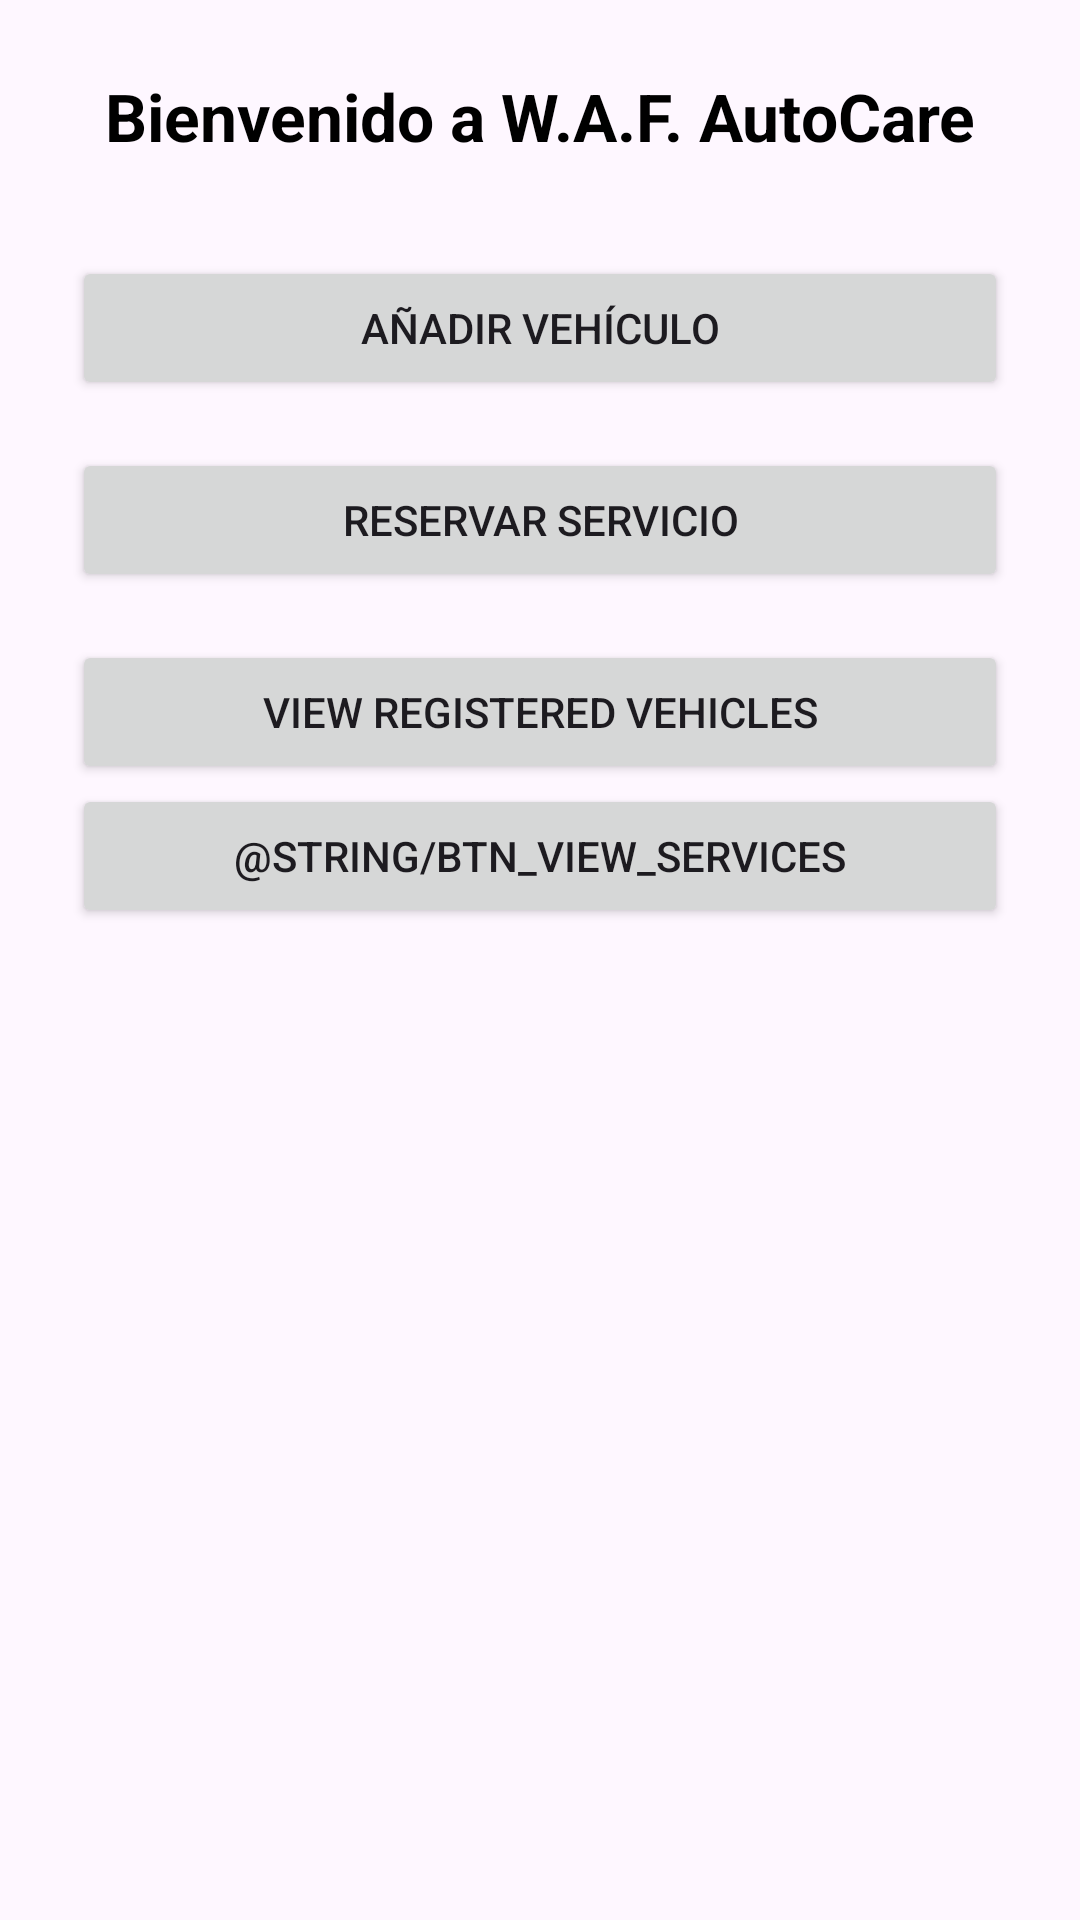

This screen was rendered from an Android layout file. Write that file and the resources it references.
<!-- AndroidManifest.xml: application theme Theme.WAFapp -->
<!-- res/layout/activity_main.xml -->
<?xml version="1.0" encoding="utf-8"?>
<androidx.constraintlayout.widget.ConstraintLayout xmlns:android="http://schemas.android.com/apk/res/android"
    xmlns:app="http://schemas.android.com/apk/res-auto"
    xmlns:tools="http://schemas.android.com/tools"
    android:id="@+id/main"
    android:layout_width="match_parent"
    android:layout_height="match_parent"
    android:padding="24dp"
    tools:context=".MainActivity">

    
    <TextView
        android:id="@+id/tvTitleHome"
        android:layout_width="wrap_content"
        android:layout_height="wrap_content"
        android:text="@string/title_home"
        android:textSize="22sp"
        android:textStyle="bold"
        android:textColor="@android:color/black"
        app:layout_constraintTop_toTopOf="parent"
        app:layout_constraintBottom_toTopOf="@id/btnAddVehicle"
        app:layout_constraintStart_toStartOf="parent"
        app:layout_constraintEnd_toEndOf="parent"
        android:layout_marginBottom="32dp"/>

    
    <Button
        android:id="@+id/btnAddVehicle"
        android:layout_width="0dp"
        android:layout_height="wrap_content"
        android:text="@string/btn_add_vehicle"
        android:padding="12dp"
        app:layout_constraintTop_toBottomOf="@id/tvTitleHome"
        app:layout_constraintBottom_toTopOf="@id/btnBookService"
        app:layout_constraintStart_toStartOf="parent"
        app:layout_constraintEnd_toEndOf="parent"
        android:layout_marginBottom="16dp"/>

    
    <Button
        android:id="@+id/btnBookService"
        android:layout_width="0dp"
        android:layout_height="wrap_content"
        android:text="@string/btn_book_service"
        android:padding="12dp"
        app:layout_constraintTop_toBottomOf="@id/btnAddVehicle"
        app:layout_constraintBottom_toTopOf="@id/btnViewVehicles"
        app:layout_constraintStart_toStartOf="parent"
        app:layout_constraintEnd_toEndOf="parent"
        android:layout_marginBottom="16dp"/>

    
    <Button
        android:id="@+id/btnViewVehicles"
        android:layout_width="0dp"
        android:layout_height="wrap_content"
        android:text="View Registered Vehicles"
        android:padding="12dp"
        app:layout_constraintTop_toBottomOf="@id/btnBookService"
        app:layout_constraintBottom_toTopOf="@id/btnViewServices"
        app:layout_constraintStart_toStartOf="parent"
        app:layout_constraintEnd_toEndOf="parent"
        android:layout_marginBottom="16dp"/>

    
    <Button
        android:id="@+id/btnViewServices"
        android:layout_width="0dp"
        android:layout_height="wrap_content"
        android:text="@string/btn_view_services"
        android:padding="12dp"
        app:layout_constraintTop_toBottomOf="@id/btnViewVehicles"
        app:layout_constraintStart_toStartOf="parent"
        app:layout_constraintEnd_toEndOf="parent"/>

</androidx.constraintlayout.widget.ConstraintLayout>
<!-- resources referenced by this layout -->
<resources>
  <string name="btn_add_vehicle">Añadir vehículo</string>
  <string name="btn_book_service">Reservar servicio</string>
  <string name="btn_view_services">View Service List</string>
  <string name="title_home">Bienvenido a W.A.F. AutoCare</string>
  <style name="Theme.WAFapp" parent="Base.Theme.WAFapp" />
  <style name="Base.Theme.WAFapp" parent="Theme.Material3.DayNight.NoActionBar">
          
          
      </style>
</resources>
